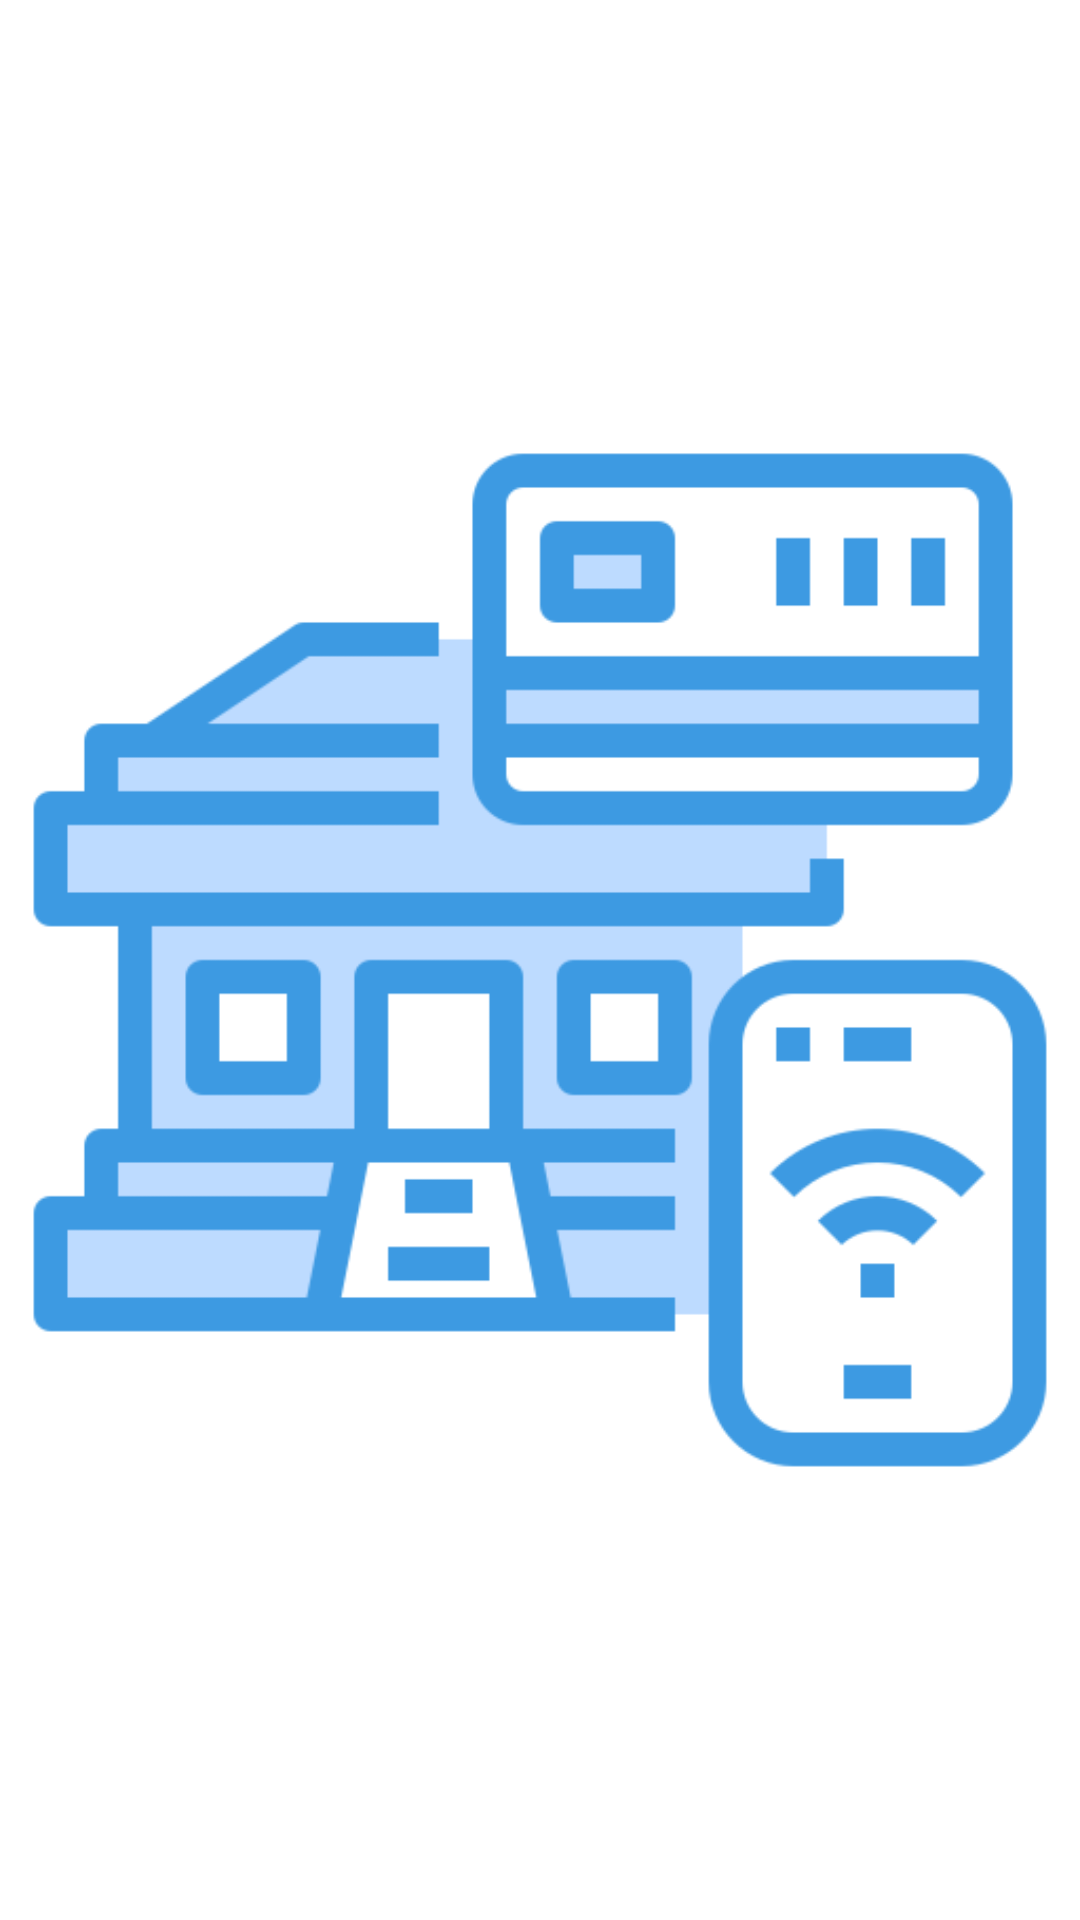

The Android layout XML behind this screen, and the referenced resources:
<!-- AndroidManifest.xml: application theme Theme.BankAppGrip -->
<!-- res/layout/activity_main.xml -->
<?xml version="1.0" encoding="utf-8"?>
<androidx.constraintlayout.widget.ConstraintLayout xmlns:android="http://schemas.android.com/apk/res/android"
    xmlns:app="http://schemas.android.com/apk/res-auto"
    xmlns:tools="http://schemas.android.com/tools"
    android:layout_width="match_parent"
    android:layout_height="match_parent"
    tools:context=".MainActivity">

    <ImageView
        android:id="@+id/imageView"
        android:layout_width="match_parent"
        android:layout_height="match_parent"
        app:layout_constraintBottom_toBottomOf="parent"
        app:layout_constraintEnd_toEndOf="parent"
        app:layout_constraintStart_toStartOf="parent"
        app:layout_constraintTop_toTopOf="parent"
        app:srcCompat="@drawable/banking" />
</androidx.constraintlayout.widget.ConstraintLayout>
<!-- resources referenced by this layout -->
<resources>
  <!-- drawable banking: png bitmap (drawable, 12755 bytes) -->
  <style name="Theme.BankAppGrip" parent="Theme.MaterialComponents.DayNight.NoActionBar">
          
          <item name="colorPrimary">@color/purple_500</item>
          <item name="colorPrimaryVariant">@color/purple_700</item>
          <item name="colorOnPrimary">@color/white</item>
          
          <item name="colorSecondary">@color/teal_200</item>
          <item name="colorSecondaryVariant">@color/teal_700</item>
          <item name="colorOnSecondary">@color/black</item>
          
          <item name="android:statusBarColor" tools:targetApi="l">?attr/colorPrimaryVariant</item>
          
      </style>
  <!-- not gathered from this repository: default colours our renderer supplied (Android Studio template values) -->
  <color name="purple_500">#FF6200EE</color>
  <color name="purple_700">#FF3700B3</color>
  <color name="teal_200">#FF03DAC5</color>
  <color name="teal_700">#FF018786</color>
  <color name="black">#FF000000</color>
  <color name="white">#FFFFFFFF</color>
</resources>
